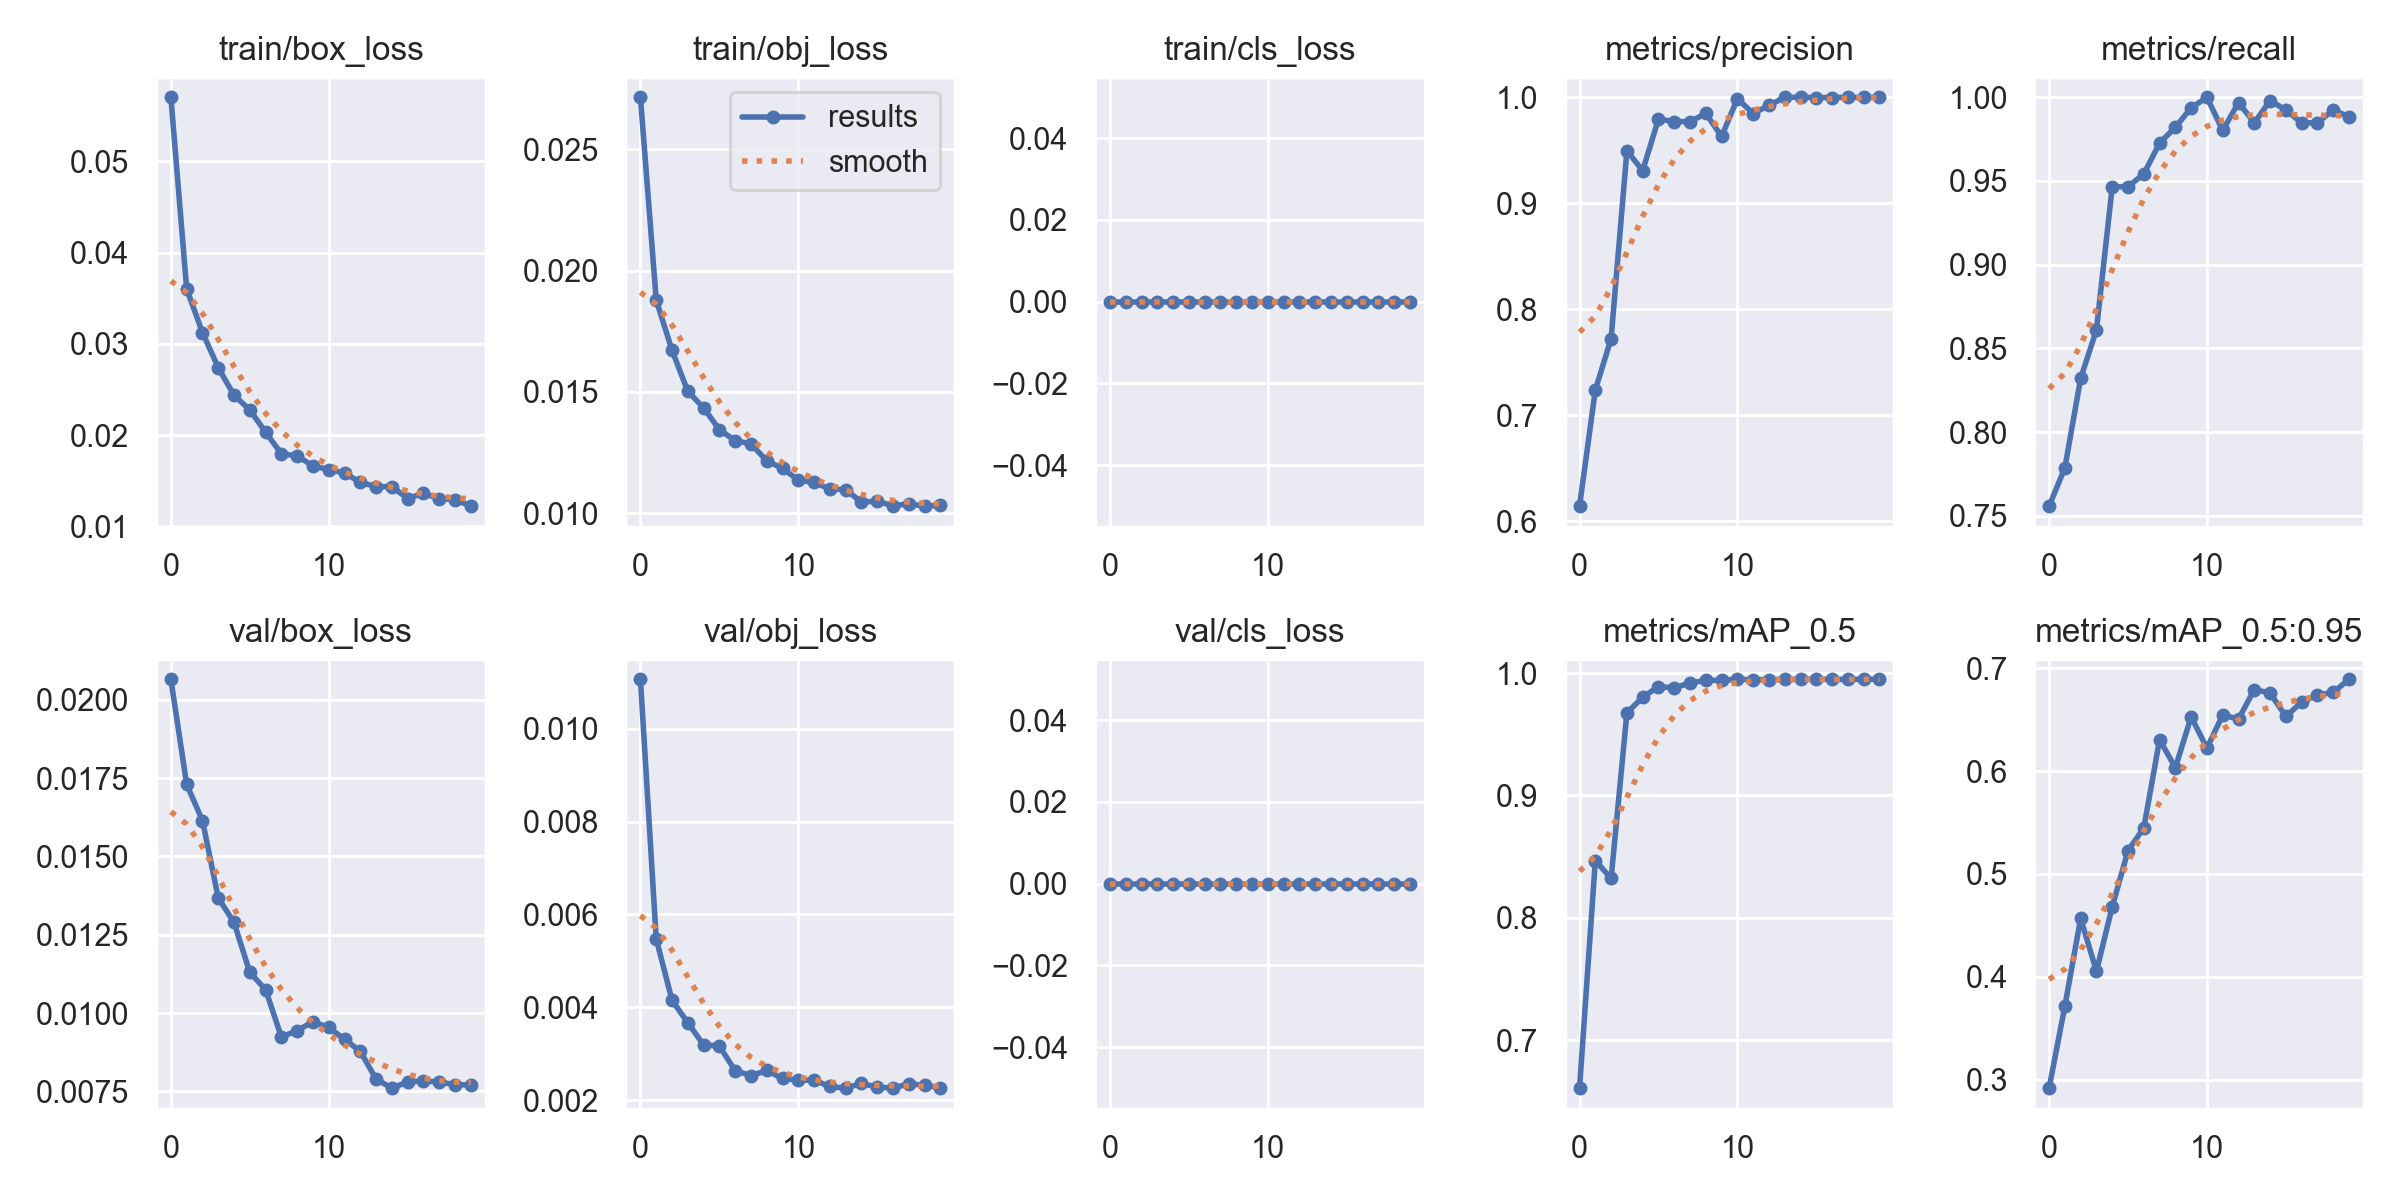

The file beside this chart, header and first rows:
epoch, train/box_loss, train/obj_loss, train/cls_loss, metrics/precision, metrics/recall, metrics/mAP_0.5, metrics/mAP_0.5:0.95, val/box_loss, val/obj_loss, val/cls_loss, x/lr0, x/lr1, x/lr2
0, 0.05701, 0.02714, 0, 0.6143, 0.7557, 0.6607, 0.2918, 0.02065, 0.01106, 0, 0.07028, 0.003302, 0.003302
1, 0.03601, 0.01878, 0, 0.7239, 0.7786, 0.8468, 0.3715, 0.0173, 0.005478, 0, 0.03995, 0.006307, 0.006307
2, 0.03124, 0.01672, 0, 0.7723, 0.8321, 0.8322, 0.4567, 0.01615, 0.004156, 0, 0.009293, 0.008982, 0.008982
3, 0.0274, 0.01502, 0, 0.9495, 0.8611, 0.9675, 0.4055, 0.01367, 0.00367, 0, 0.008515, 0.008515, 0.008515
4, 0.02437, 0.01434, 0, 0.9308, 0.9466, 0.9804, 0.4681, 0.01289, 0.003195, 0, 0.008515, 0.008515, 0.008515
5, 0.02276, 0.01344, 0, 0.9794, 0.9466, 0.9889, 0.5227, 0.0113, 0.003169, 0, 0.00802, 0.00802, 0.00802
6, 0.02032, 0.01299, 0, 0.9771, 0.9542, 0.988, 0.5447, 0.01075, 0.002639, 0, 0.007525, 0.007525, 0.007525
7, 0.01796, 0.01286, 0, 0.977, 0.9726, 0.992, 0.6306, 0.009234, 0.002531, 0, 0.00703, 0.00703, 0.00703
8, 0.01772, 0.01216, 0, 0.9847, 0.9821, 0.9941, 0.6034, 0.009442, 0.002642, 0, 0.006535, 0.006535, 0.006535
9, 0.01663, 0.01184, 0, 0.963, 0.9937, 0.9942, 0.6528, 0.009721, 0.002472, 0, 0.00604, 0.00604, 0.00604
10, 0.01623, 0.01136, 0, 0.9987, 1, 0.995, 0.6224, 0.00954, 0.002435, 0, 0.005545, 0.005545, 0.005545
11, 0.01585, 0.01126, 0, 0.9847, 0.9801, 0.9946, 0.6546, 0.009165, 0.002434, 0, 0.00505, 0.00505, 0.00505
12, 0.01484, 0.011, 0, 0.9924, 0.9969, 0.9948, 0.6506, 0.008778, 0.002298, 0, 0.004555, 0.004555, 0.004555
13, 0.01435, 0.01097, 0, 0.9999, 0.9847, 0.9949, 0.6793, 0.007891, 0.002262, 0, 0.00406, 0.00406, 0.00406
14, 0.01436, 0.01046, 0, 1, 0.998, 0.995, 0.676, 0.007602, 0.002366, 0, 0.003565, 0.003565, 0.003565
15, 0.01306, 0.01049, 0, 0.9997, 0.9924, 0.995, 0.6532, 0.007801, 0.002283, 0, 0.00307, 0.00307, 0.00307
16, 0.01363, 0.0103, 0, 0.9998, 0.9847, 0.9949, 0.6671, 0.007833, 0.002266, 0, 0.002575, 0.002575, 0.002575
17, 0.01303, 0.01038, 0, 1, 0.9847, 0.9949, 0.6741, 0.007797, 0.002355, 0, 0.00208, 0.00208, 0.00208
18, 0.01293, 0.01029, 0, 0.9999, 0.9924, 0.995, 0.6766, 0.007716, 0.002325, 0, 0.001585, 0.001585, 0.001585
19, 0.01222, 0.01032, 0, 1, 0.9884, 0.995, 0.6893, 0.007704, 0.002265, 0, 0.00109, 0.00109, 0.00109
